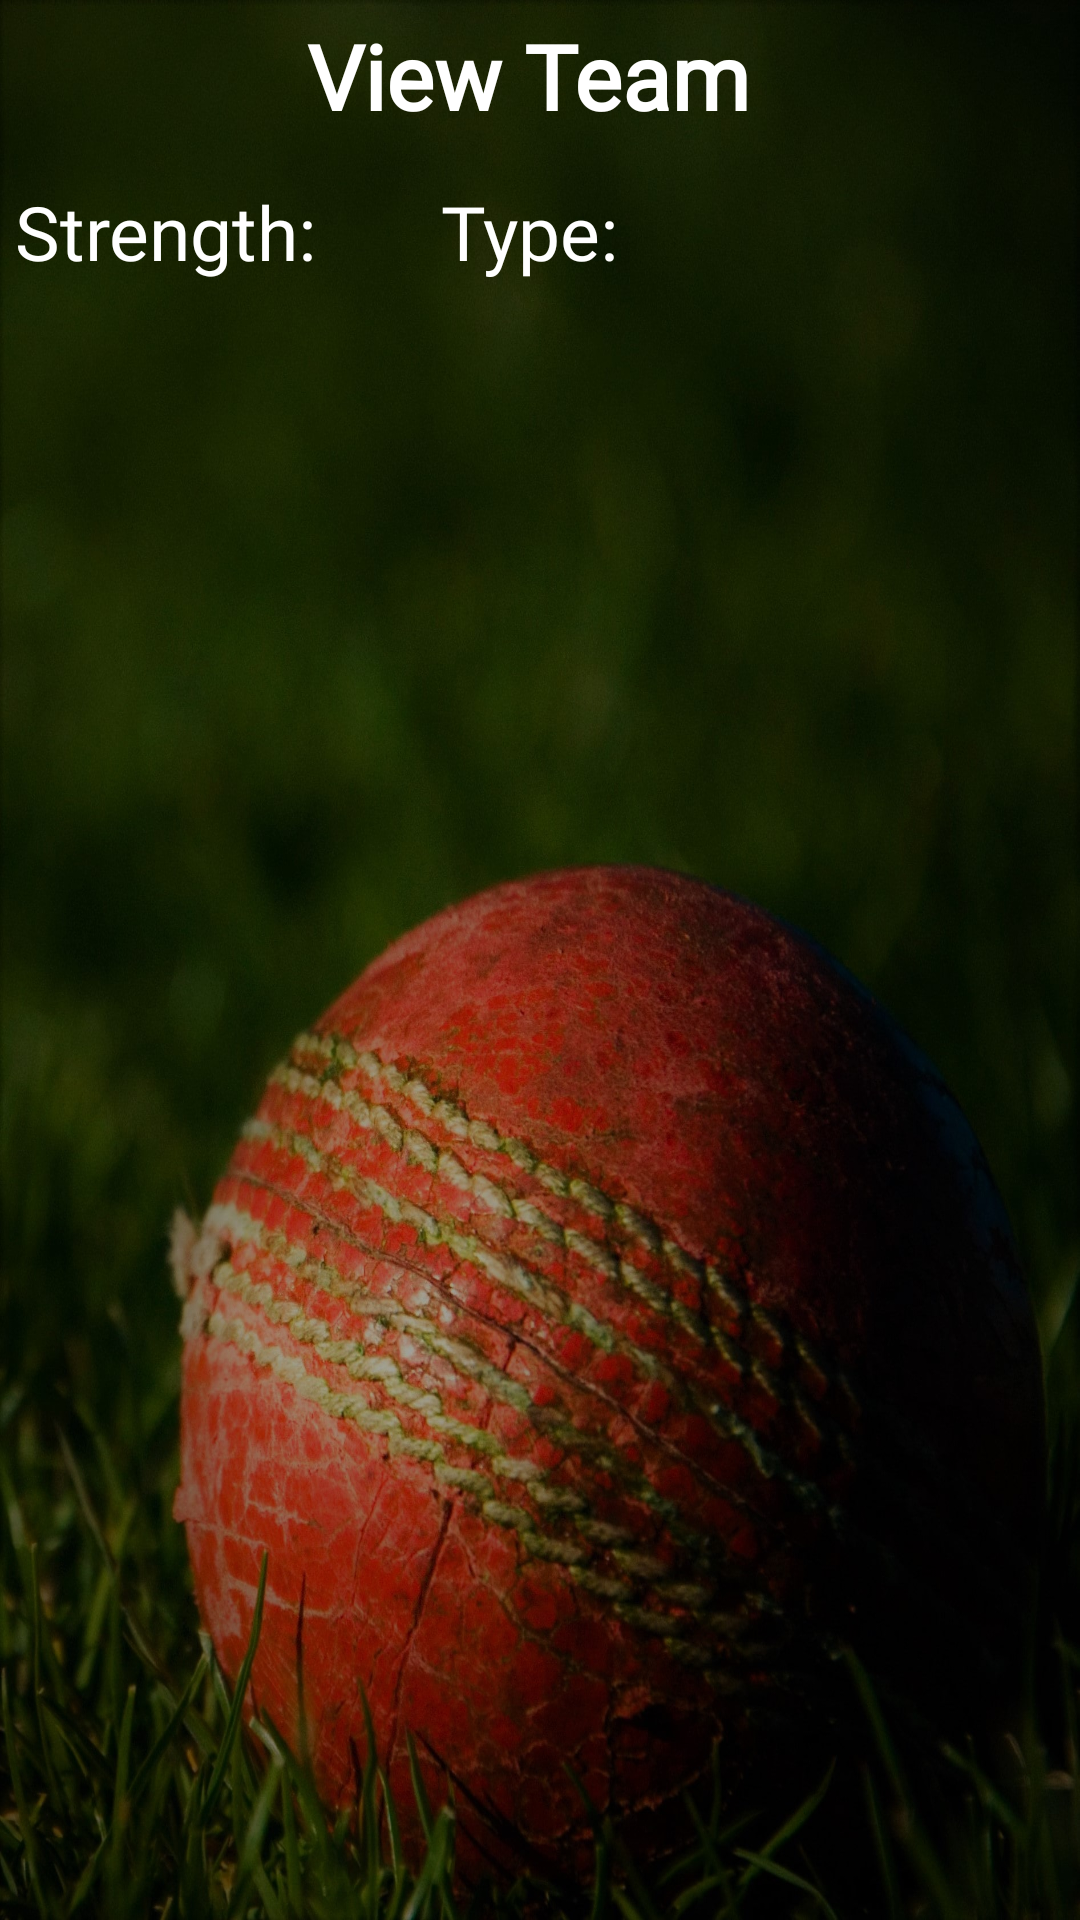

This screen was rendered from an Android layout file. Write that file and the resources it references.
<!-- AndroidManifest.xml: application theme Theme.N_Template -->
<!-- res/layout/activity_view_team_for_joiners.xml -->
<?xml version="1.0" encoding="utf-8"?>
<LinearLayout xmlns:android="http://schemas.android.com/apk/res/android"
    xmlns:app="http://schemas.android.com/apk/res-auto"
    xmlns:tools="http://schemas.android.com/tools"
    android:layout_width="match_parent"
    android:layout_height="match_parent"
    android:orientation="vertical"
    android:background="@drawable/detail_back">


    <TextView
        android:id="@+id/textView"
        android:layout_width="wrap_content"
        android:layout_height="wrap_content"
        android:layout_gravity="center"
        android:fontFamily="@font/lato_thin"
        android:padding="5dp"
        android:text="View Team "
        android:textColor="@color/white"
        android:textSize="30dp"
        android:textStyle="bold"/>

    <LinearLayout
        android:layout_width="wrap_content"
        android:layout_height="wrap_content"
        android:orientation="horizontal"
        android:layout_marginTop="10dp"
        >

        <TextView
            android:layout_marginLeft="5dp"
            android:id="@+id/textView3"
            android:layout_width="wrap_content"
            android:layout_height="wrap_content"
            android:fontFamily="@font/lato_thin"
            android:text="Strength: "
            android:textColor="@color/white"
            android:textSize="25dp"
            />

        <TextView

            android:id="@+id/txtv_tname__myteams"
            android:layout_width="wrap_content"
            android:layout_height="wrap_content"
            android:textColor="@color/white"
            android:fontFamily="@font/lato_thin"
            android:layout_marginLeft="5dp"
            android:textSize="25dp"
            />

        <TextView
            android:id="@+id/textView2"
            android:layout_width="wrap_content"
            android:layout_height="wrap_content"
            android:layout_marginLeft="30dp"
            android:fontFamily="@font/lato_thin"
            android:text="Type: "
            android:textColor="@color/white"
            android:textSize="25dp"
            />
        <TextView
            android:id="@+id/txtv_staus_myteams"
            android:layout_width="wrap_content"
            android:layout_height="wrap_content"
            android:layout_marginLeft="5dp"
            android:fontFamily="@font/lato_thin"
            android:textColor="@color/white"
            android:textSize="25dp"
            />

    </LinearLayout>


    <androidx.recyclerview.widget.RecyclerView
        android:id="@+id/View_team_for_joiners_recyclerview"
        android:layout_width="match_parent"
        android:layout_height="match_parent"
        android:layout_marginTop="20dp"
        android:paddingTop="3dp" />


</LinearLayout>
<!-- resources referenced by this layout -->
<resources>
  <color name="white">#FFFFFFFF</color>
  <!-- drawable detail_back: jpg bitmap (drawable-v24, 425760 bytes) -->
  <style name="Theme.N_Template" parent="Theme.MaterialComponents.DayNight.DarkActionBar">
          
          <item name="colorPrimary">@color/menu_icons</item>
          <item name="colorPrimaryVariant">@color/purple_700</item>
          <item name="colorOnPrimary">@color/white</item>
          
          <item name="colorSecondary">@color/teal_200</item>
          <item name="colorSecondaryVariant">@color/teal_700</item>
          <item name="colorOnSecondary">@color/black</item>
          
          <item name="android:statusBarColor" tools:targetApi="l">?attr/colorPrimaryVariant</item>
          
      </style>
  <color name="menu_icons">#262919</color>
  <color name="purple_700">#FF3700B3</color>
  <color name="teal_200">#FF03DAC5</color>
  <color name="teal_700">#FF018786</color>
  <color name="black">#FF000000</color>
</resources>
